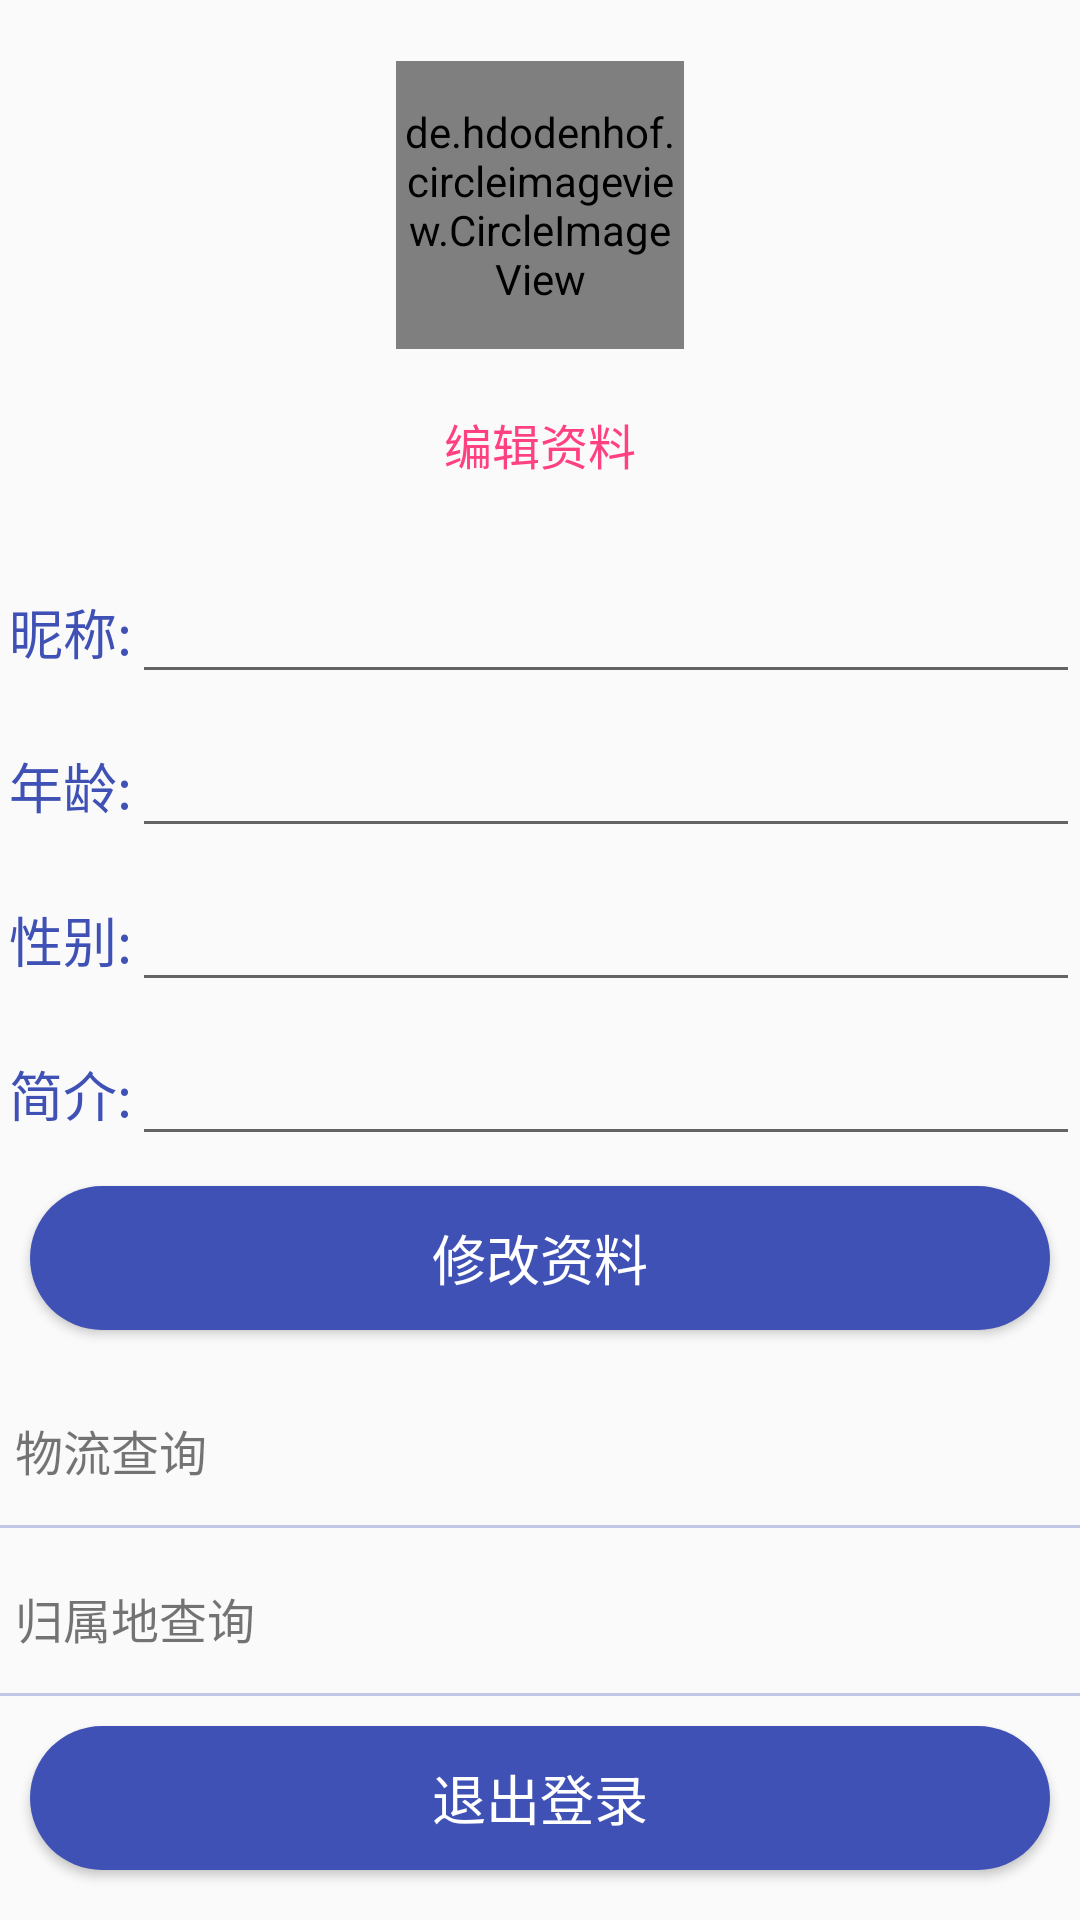

Produce the Android XML layout that renders to this screen, including the resource entries it uses.
<!-- AndroidManifest.xml: application theme AppTheme -->
<!-- res/layout/userfragment.xml -->
<?xml version="1.0" encoding="utf-8"?>
<ScrollView
    xmlns:android="http://schemas.android.com/apk/res/android"
    xmlns:app="http://schemas.android.com/apk/res-auto"
    android:orientation="vertical"
    android:layout_width="match_parent"
    android:layout_height="match_parent">
    <LinearLayout
        android:orientation="vertical"
        android:layout_width="match_parent"
        android:layout_height="wrap_content">

        <LinearLayout
            android:background="@drawable/user_frgament_bg"
            android:orientation="vertical"
            android:gravity="center"
            android:layout_width="match_parent"
            android:layout_height="180dp">
            <de.hdodenhof.circleimageview.CircleImageView
                android:id="@+id/civ_circle_image"
                android:layout_width="96dp"
                android:layout_height="96dp"
                android:src="@drawable/add_pic"
                app:civ_border_width="2dp"
                app:civ_border_color="@color/colorAccent" />
            <TextView
                android:id="@+id/tv_edit_frag"
                android:layout_marginTop="20dp"
                android:text="编辑资料"
                android:textSize="16sp"
                android:textColor="@color/colorAccent"
                android:layout_width="wrap_content"
                android:layout_height="wrap_content" />

        </LinearLayout>

        <LinearLayout
            android:layout_marginTop="10dp"
            android:orientation="horizontal"
            android:layout_width="match_parent"
            android:layout_height="wrap_content">
            <TextView
                android:layout_marginLeft="3dp"
                android:layout_gravity="center"
                android:text="昵称:"
                android:textSize="18sp"
                android:textColor="@color/colorPrimary"
                android:layout_width="wrap_content"
                android:layout_height="wrap_content" />
            <EditText
                android:id="@+id/et_name_frag"
                android:layout_width="match_parent"
                android:layout_height="wrap_content" />
        </LinearLayout>
        <LinearLayout
            android:layout_marginTop="10dp"
            android:orientation="horizontal"
            android:layout_width="match_parent"
            android:layout_height="wrap_content">
            <TextView
                android:layout_marginLeft="3dp"
                android:layout_gravity="center"
                android:text="年龄:"
                android:textSize="18sp"
                android:textColor="@color/colorPrimary"
                android:layout_width="wrap_content"
                android:layout_height="wrap_content" />
            <EditText
                android:id="@+id/et_age_frag"
                android:layout_width="match_parent"
                android:layout_height="wrap_content" />
        </LinearLayout>
        <LinearLayout
            android:layout_marginTop="10dp"
            android:orientation="horizontal"
            android:layout_width="match_parent"
            android:layout_height="wrap_content">
            <TextView
                android:layout_marginLeft="3dp"
                android:layout_gravity="center"
                android:text="性别:"
                android:textSize="18sp"
                android:textColor="@color/colorPrimary"
                android:layout_width="wrap_content"
                android:layout_height="wrap_content" />
            <EditText
                android:id="@+id/et_sex_frag"
                android:layout_width="match_parent"
                android:layout_height="wrap_content" />
        </LinearLayout>
        <LinearLayout
            android:layout_marginTop="10dp"
            android:orientation="horizontal"
            android:layout_width="match_parent"
            android:layout_height="wrap_content">
            <TextView
                android:layout_marginLeft="3dp"
                android:layout_gravity="center"
                android:text="简介:"
                android:textSize="18sp"
                android:textColor="@color/colorPrimary"
                android:layout_width="wrap_content"
                android:layout_height="wrap_content" />
            <EditText
                android:id="@+id/et_desc_frag"
                android:layout_width="match_parent"
                android:layout_height="wrap_content" />
        </LinearLayout>
        <Button
            android:id="@+id/btn_update_frag"
            android:layout_margin="10dp"
            android:text="修改资料"
            android:textColor="@android:color/white"
            android:textSize="18sp"
            android:background="@drawable/button_bg"
            android:layout_width="match_parent"
            android:layout_height="wrap_content" />

        <TextView
            android:id="@+id/tv_Courior"
            android:layout_marginTop="5dp"
            android:layout_marginLeft="5dp"
            android:text="@string/txt_wuLiu"
            android:textSize="16sp"
            android:gravity="center_vertical"
            android:layout_width="match_parent"
            android:layout_height="50dp" />
        <View
            android:background="@color/colorPrimary"
            android:alpha="0.3"
            android:layout_width="match_parent"
            android:layout_height="1dp"/>

        <TextView
            android:id="@+id/tv_location"
            android:layout_marginTop="5dp"
            android:layout_marginLeft="5dp"
            android:text="归属地查询"
            android:textSize="16sp"
            android:gravity="left|center_vertical"
            android:layout_width="match_parent"
            android:layout_height="50dp" />

        <View
            android:background="@color/colorPrimary"
            android:alpha="0.3"
            android:layout_width="match_parent"
            android:layout_height="1dp"/>


        <Button
            android:id="@+id/btn_exit_frag"
            android:layout_margin="10dp"
            android:text="退出登录"
            android:textColor="@android:color/white"
            android:textSize="18sp"
            android:background="@drawable/button_bg"
            android:layout_width="match_parent"
            android:layout_height="wrap_content" />

    </LinearLayout>
</ScrollView>
<!-- resources referenced by this layout -->
<resources>
  <color name="colorAccent">#FF4081</color>
  <color name="colorPrimary">#3F51B5</color>
  <!-- drawable button_bg (drawable-hdpi) -->
  <?xml version="1.0" encoding="utf-8"?>
  <shape xmlns:android="http://schemas.android.com/apk/res/android">
      
      <solid android:color="@color/colorPrimary" />
      
      <corners android:radius="30dp" />
  </shape>
  <string name="txt_wuLiu">物流查询</string>
  <style name="AppTheme" parent="Theme.AppCompat.Light.DarkActionBar">
          
          <item name="colorPrimary">@color/colorPrimary</item>
          <item name="colorPrimaryDark">@color/colorPrimaryDark</item>
          <item name="colorAccent">@color/colorAccent</item>
      </style>
  <color name="colorPrimaryDark">#303F9F</color>
</resources>
